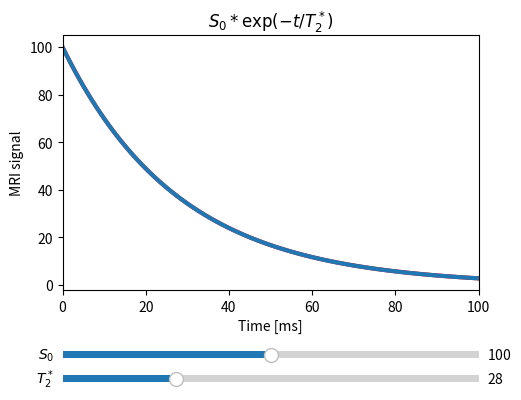

Python code for this plot:
"""Simulate T2* with interactive slider plot."""

import numpy as np
import matplotlib.pyplot as plt
from matplotlib.widgets import Slider


# =============================================================================
def relaxation_T2star(time, S0=100, T2star=28):
    return S0 * np.exp(-time/T2star)


def update(val):
    S0 = sS0.val
    T2star = sT2star.val
    l.set_ydata(relaxation_T2star(time, S0=S0, T2star=T2star))
    fig.canvas.draw_idle()


# =============================================================================
# Prepare signal
T2star = 28
S0 = 100
time = np.linspace(0, 100, 101)
signal = relaxation_T2star(time, S0, T2star)

# Prepare figure
fig, ax = plt.subplots()
ax.set_title(r"$S_0 * \exp(-t / T_{2}^*)$")
ax.set_xlabel("Time [ms]")
ax.set_ylabel("MRI signal")

plt.subplots_adjust(left=0.25, bottom=0.35)
plt.plot(time, signal, lw=3, color="red")  # initial curve
l, = plt.plot(time, signal, lw=3)
ax.margins(x=0)


# Sliders
axcolor = 'lightgoldenrodyellow'
axS0 = plt.axes([0.25, 0.2, 0.65, 0.03], facecolor=axcolor)
axT2star = plt.axes([0.25, 0.15, 0.65, 0.03], facecolor=axcolor)

sS0 = Slider(axS0, "$S_0$", 0, 200, valinit=100, valstep=10)
sT2star = Slider(axT2star, r"$T_{2}^*$", 1, 100, valinit=28, valstep=1)

sS0.on_changed(update)
sT2star.on_changed(update)

plt.show()
